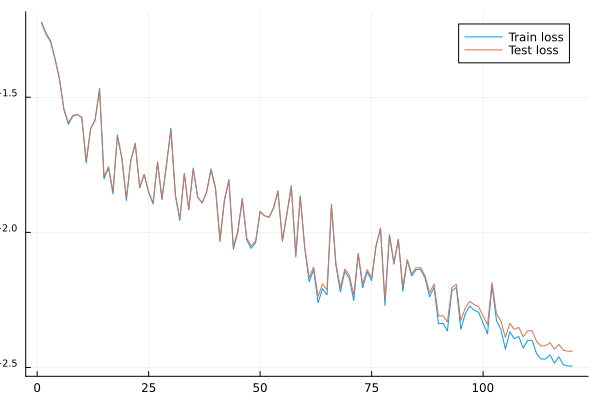

The table this chart was drawn from, first rows:
Train; Test
0.05994; 0.05933
0.05449; 0.05392
0.05121; 0.05068
0.04404; 0.04369
0.03701; 0.03693
0.02841; 0.0287
0.02512; 0.02548
0.02689; 0.02705
0.0273; 0.02732
0.02662; 0.02663
0.01805; 0.01848
0.02416; 0.02416
0.02617; 0.02599
0.03405; 0.03353
0.01576; 0.01606
0.01736; 0.0175
0.01386; 0.01423
0.02292; 0.02275
0.01882; 0.0188
0.01312; 0.01341
0.01844; 0.0184
0.02139; 0.02123
0.01461; 0.01467
0.01638; 0.01636
0.01404; 0.01413
0.01272; 0.01288
0.01824; 0.0181
0.01323; 0.0133
0.01785; 0.0177
0.02429; 0.02389
0.01373; 0.01373
0.01107; 0.01122
0.01653; 0.01637
0.0121; 0.01216
0.01729; 0.01712
0.01352; 0.0135
0.01286; 0.01283
0.01413; 0.01406
0.01716; 0.01697
0.01465; 0.01446
0.009245; 0.009408
0.0132; 0.01314
0.01567; 0.01552
0.008665; 0.008849
0.01001; 0.01012
0.01337; 0.01324
0.009371; 0.009536
0.008727; 0.008886
0.009171; 0.009318
0.01195; 0.0119
0.01152; 0.01152
0.01136; 0.01138
0.01232; 0.01224
0.01426; 0.01411
0.009255; 0.009348
0.01169; 0.01168
0.0149; 0.01472
0.008118; 0.008283
0.01365; 0.0135
0.00877; 0.008842
... 60 more rows
